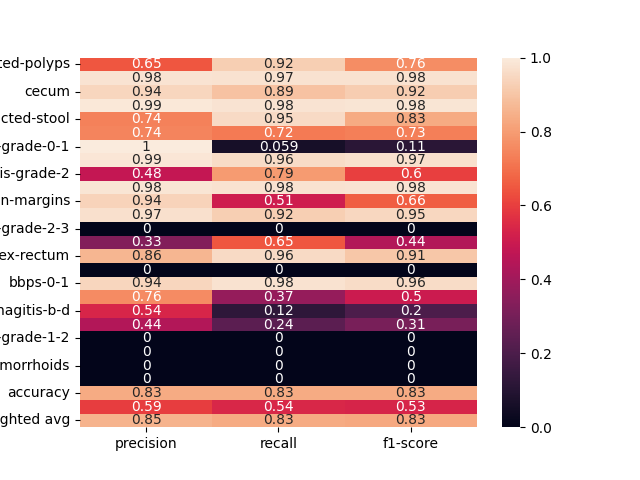

The file beside this chart, header and first rows:
, precision, recall, f1-score
dyed-lifted-polyps, 0.648, 0.9244, 0.7619
instrument, 0.9796, 0.973, 0.9763
cecum, 0.9449, 0.8938, 0.9186
polyp, 0.9901, 0.9766, 0.9833
impacted-stool, 0.7381, 0.9538, 0.8322
z-line, 0.7435, 0.7215, 0.7323
ulcerative-colitis-grade-0-1, 1.0, 0.05882, 0.1111
bbps-2-3, 0.9872, 0.9573, 0.972
ulcerative-colitis-grade-2, 0.4807, 0.7945, 0.599
retroflex-stomach, 0.9811, 0.9758, 0.9784
dyed-resection-margins, 0.9373, 0.5111, 0.6615
pylorus, 0.9722, 0.9246, 0.9478
ulcerative-colitis-grade-2-3, 0.0, 0.0, 0.0
esophagitis-a, 0.3307, 0.6462, 0.4375
retroflex-rectum, 0.86, 0.9556, 0.9053
barretts-short-segment, 0.0, 0.0, 0.0
bbps-0-1, 0.9431, 0.9752, 0.9589
ulcerative-colitis-grade-3, 0.7586, 0.3729, 0.5
esophagitis-b-d, 0.5385, 0.1228, 0.2
ulcerative-colitis-grade-1, 0.4407, 0.2364, 0.3077
ulcerative-colitis-grade-1-2, 0.0, 0.0, 0.0
barretts, 0.0, 0.0, 0.0
hemorrhoids, 0.0, 0.0, 0.0
ileum, 0.0, 0.0, 0.0
accuracy, 0.8335, 0.8335, 0.8335
macro avg, 0.5948, 0.5406, 0.5327
weighted avg, 0.8518, 0.8335, 0.8273
